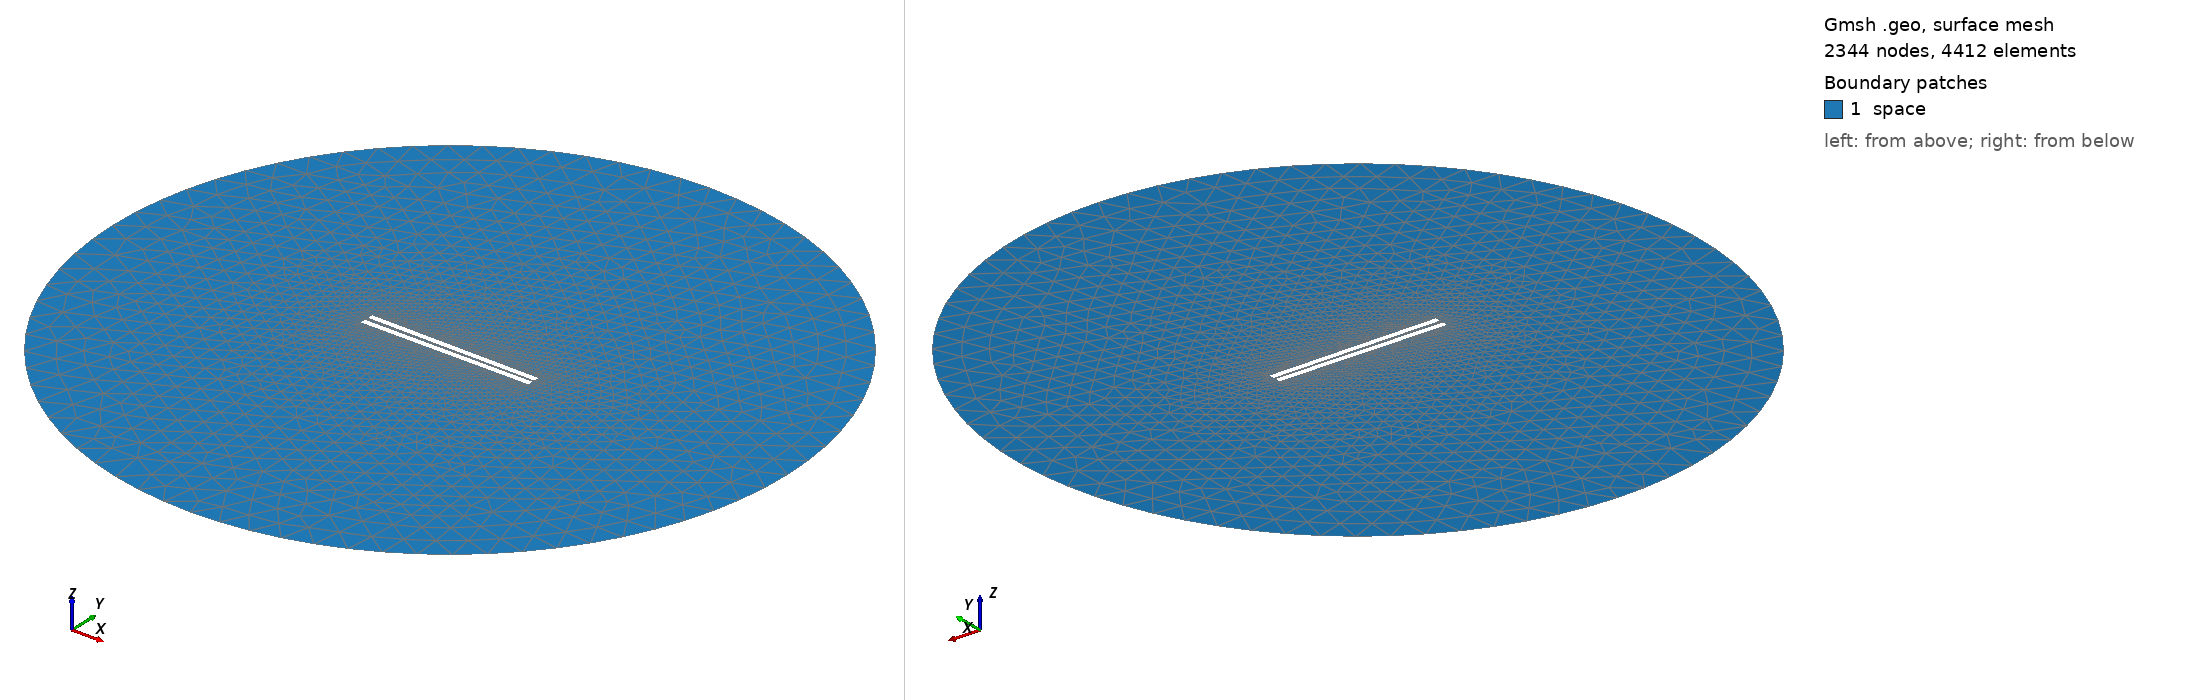

Gmsh geometry script, surface-meshed: 2344 nodes, 4412 surface elements. Boundary patches (legend numbers): 1 space. Left view from above one corner, right view from below the opposite corner. Legend entries are the model's physical surfaces. The drawing asked Gmsh for element sizes between 1% and 20% of the model's largest extent; the script's own settings can give other sizes.

=== 648.geo (drawn) ===
// Set the geometry kernel
SetFactory("OpenCASCADE");

//---------------------------------------
// Rectangles
//---------------------------------------

// Rectangle 1 (top)
Point(1) = {-49.56666666666667, 0.9722222222222222, 0, 1.0};
Point(2) = {49.56666666666667, 0.9722222222222222, 0, 1.0};
Point(3) = {49.56666666666667, 4.105555555555556, 0, 1.0};
Point(4) = {-49.56666666666667, 4.105555555555556, 0, 1.0};

Line(1) = {1, 2};
Line(2) = {2, 3};
Line(3) = {3, 4};
Line(4) = {4, 1};

Line Loop(1) = {1, 2, 3, 4};
Plane Surface(1) = {1};

Rotate { {0, 0, 1}, {0,  0.9722222222222222,  0}, -0.01 } {
  Surface{1};
}

// Rectangle 2 (bottom)
Point(5) = {-49.56666666666667, -0.9722222222222222, 0, 1.0};
Point(6) = {49.56666666666667, -0.9722222222222222, 0, 1.0};
Point(7) = {49.56666666666667, -4.105555555555556, 0, 1.0};
Point(8) = {-49.56666666666667, -4.105555555555556, 0, 1.0};

Line(5) = {5, 6};
Line(6) = {6, 7};
Line(7) = {7, 8};
Line(8) = {8, 5};

Line Loop(2) = {5, 6, 7, 8};
Plane Surface(2) = {2}; 


//---------------------------------------
// Circle
//---------------------------------------

// Define points
Point(9) = {0, 0, 0};        // Center
Point(10) = {200, 0, 0};     // Start point
Point(11) = {0, 200, 0};     // 90 degrees
Point(12) = {-200, 0, 0};    // 180 degrees
Point(13) = {0, -200, 0};    // 270 degrees

// Define circle arcs (each needs start, center, end)
Circle(9) = {10, 9, 11};
Circle(10) = {11, 9, 12};
Circle(11) = {12, 9, 13};
Circle(12) = {13, 9, 10};

// Define curve loop and surface if needed
Curve Loop(3) = {9, 10, 11, 12};
Surface(3) = {3};

// Subtract Rectangles from Circle
BooleanDifference{ Surface{3}; Delete; }{ Surface{1}; Surface{2}; Delete; }

//---------------------------------------
// Transfinite Lines and Surface
//---------------------------------------
Transfinite Line {1, 3} = 50 Using Progression 1;
Transfinite Line {2, 4} = 2 Using Progression 1;
Transfinite Line {5, 7} = 50 Using Progression 1;
Transfinite Line {6, 8} = 2 Using Progression 1;
Transfinite Line {9, 10, 11, 12} = 20 Using Progression 1;

//---------------------------------------
// Define Physical Groups
//---------------------------------------                

//--- Physical Curves
// Physical groups for boundaries
Physical Line("force_segment", 10) = {1};
Physical Line("upper_plate", 11) = {2, 3, 4};
Physical Line("lower_plate", 12) = {5, 6, 7, 8};
Physical Line("boundary", 20) = {9, 10, 11, 12};

//--- Physical Surfaces
Physical Surface("space", 30) = {3};

//---------------------------------------
// 6. Generate the Mesh
//---------------------------------------
Mesh 2;  // 2D mesh generation
